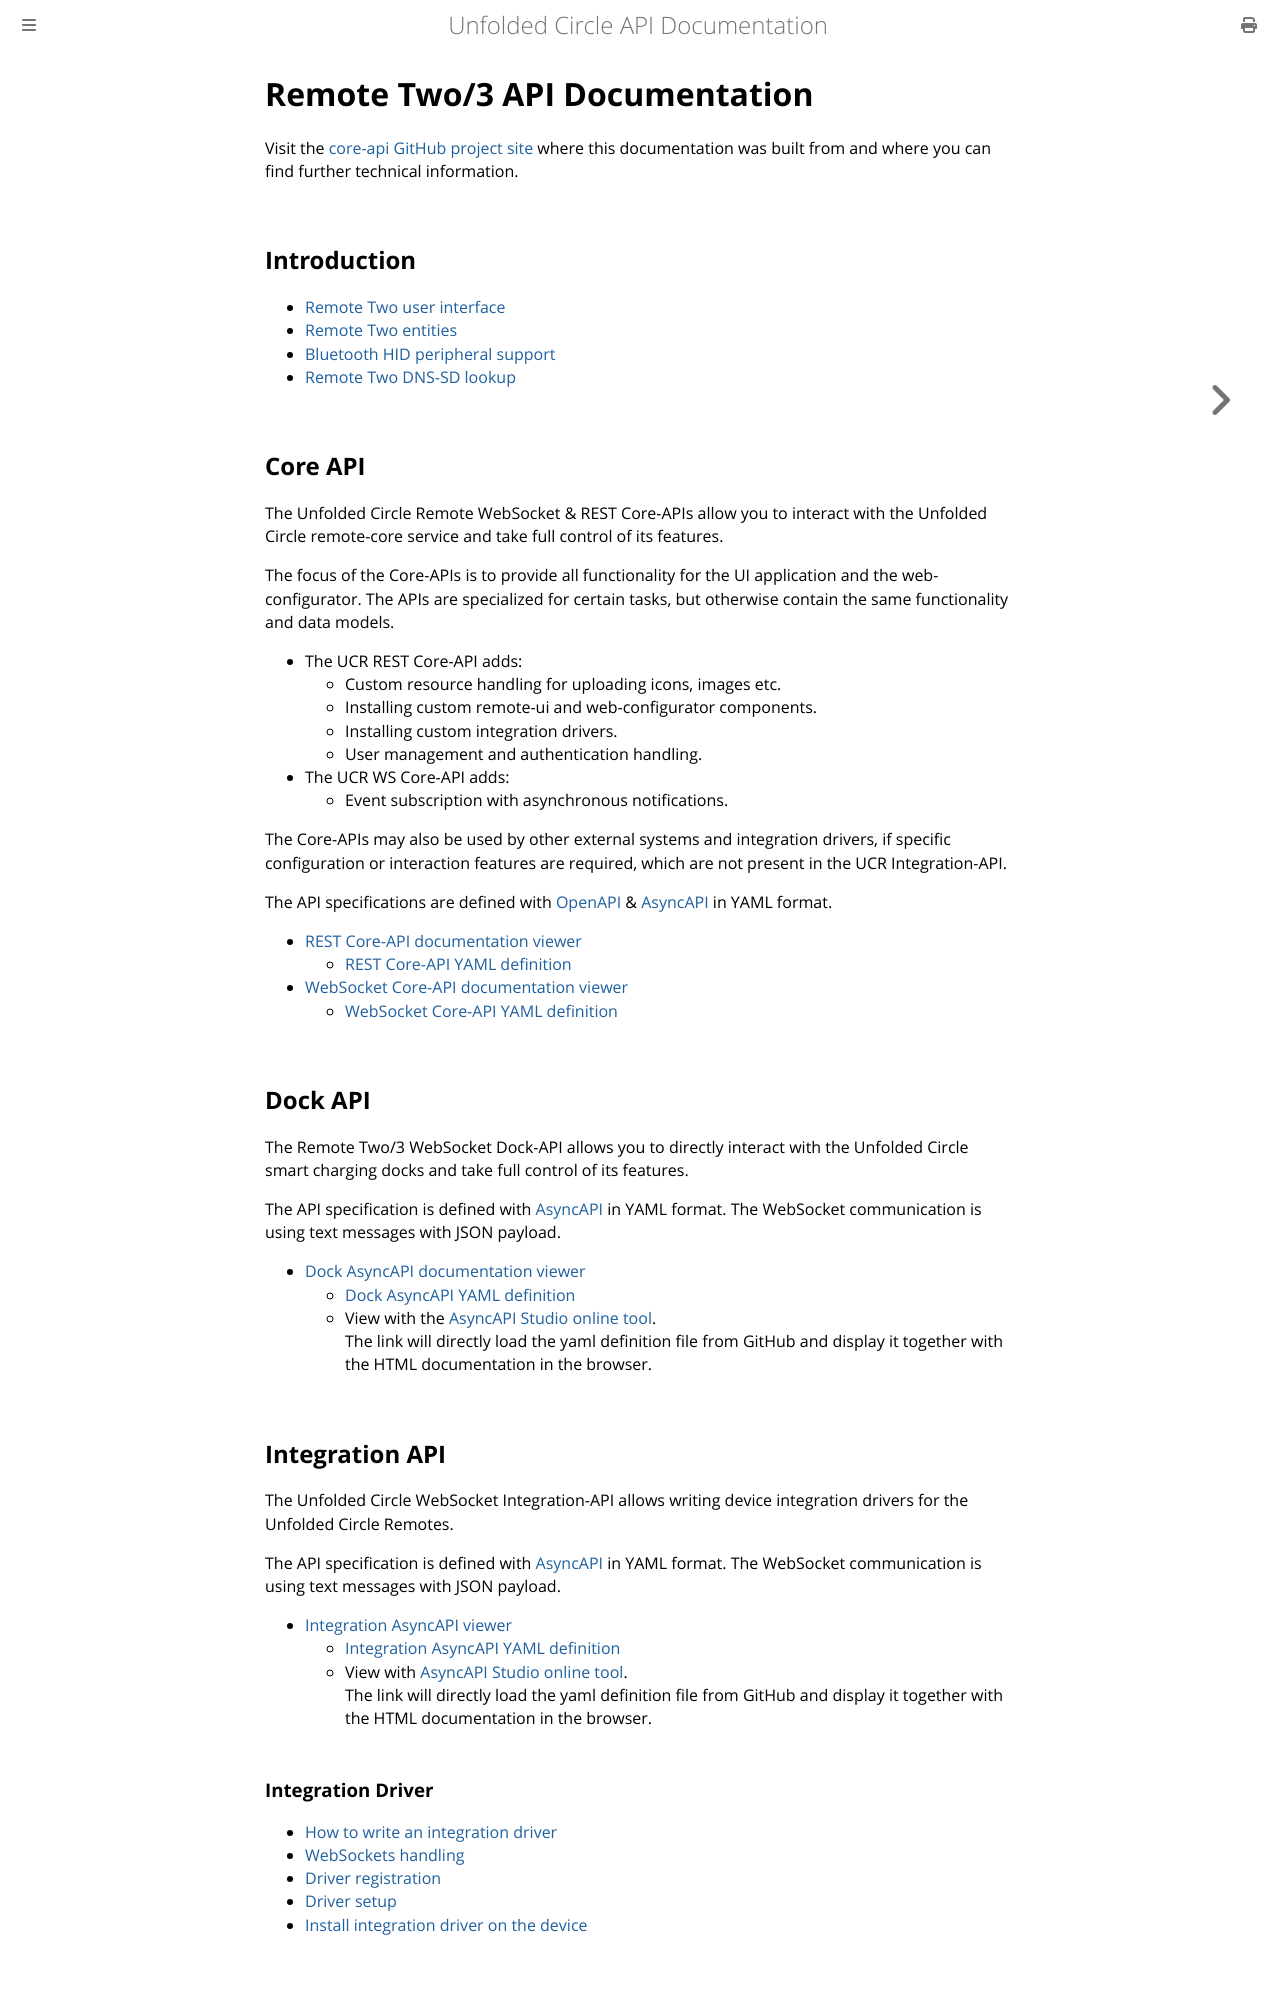

repository: unfoldedcircle/core-api · page: index.html · generator: mdbook

# Remote Two/3 API Documentation

Visit the [core-api GitHub project site](https://github.com/unfoldedcircle/core-api) where this documentation was built
from and where you can find further technical information.

## Introduction

- [Remote Two user interface](remote-ui.md)
- [Remote Two entities](entities/README.md)
- [Bluetooth HID peripheral support](bt/README.md)
- [Remote Two DNS-SD lookup](discovery.md)

## Core API

The Unfolded Circle Remote WebSocket & REST Core-APIs allow you to interact with the Unfolded Circle remote-core service
and take full control of its features.

The focus of the Core-APIs is to provide all functionality for the UI application and the web-configurator.
The APIs are specialized for certain tasks, but otherwise contain the same functionality and data models.

- The UCR REST Core-API adds:
    - Custom resource handling for uploading icons, images etc.
    - Installing custom remote-ui and web-configurator components.
    - Installing custom integration drivers.
    - User management and authentication handling.
- The UCR WS Core-API adds:
    - Event subscription with asynchronous notifications.

The Core-APIs may also be used by other external systems and integration drivers, if specific configuration or
interaction features are required, which are not present in the UCR Integration-API.

The API specifications are defined with [OpenAPI](https://swagger.io/specification/) & [AsyncAPI](https://www.asyncapi.com/)
in YAML format.

- [REST Core-API documentation viewer](https://unfoldedcircle.github.io/core-api/rest/)
  - [REST Core-API YAML definition](https://github.com/unfoldedcircle/core-api/tree/main/core-api/rest)
- [WebSocket Core-API documentation viewer](https://unfoldedcircle.github.io/core-api/ws/)
  - [WebSocket Core-API YAML definition](https://github.com/unfoldedcircle/core-api/tree/main/core-api/websocket)

## Dock API

The Remote Two/3 WebSocket Dock-API allows you to directly interact with the Unfolded Circle smart charging docks and
take full control of its features. 

The API specification is defined with [AsyncAPI](https://www.asyncapi.com/) in YAML format.
The WebSocket communication is using text messages with JSON payload.

- [Dock AsyncAPI documentation viewer](https://unfoldedcircle.github.io/core-api/dock/)
  - [Dock AsyncAPI YAML definition](https://github.com/unfoldedcircle/core-api/tree/main/dock-api)
  - View with the [AsyncAPI Studio online tool](https://studio.asyncapi.com/?url=https://raw.githubusercontent.com/unfoldedcircle/core-api/main/dock-api/UCD2-asyncapi.yaml).  
    The link will directly load the yaml definition file from GitHub and display it together with the HTML documentation
    in the browser.

## Integration API

The Unfolded Circle WebSocket Integration-API allows writing device integration drivers for the Unfolded Circle Remotes.

The API specification is defined with [AsyncAPI](https://www.asyncapi.com/) in YAML format.
The WebSocket communication is using text messages with JSON payload.

- [Integration AsyncAPI viewer](https://unfoldedcircle.github.io/core-api/integration/)
  - [Integration AsyncAPI YAML definition](https://unfoldedcircle.github.io/core-api/integration/)
  - View with [AsyncAPI Studio online tool](https://studio.asyncapi.com/?url=https://raw.githubusercontent.com/unfoldedcircle/core-api/main/integration-api/UCR-integration-asyncapi.yaml).  
    The link will directly load the yaml definition file from GitHub and display it together with the HTML documentation
    in the browser.
